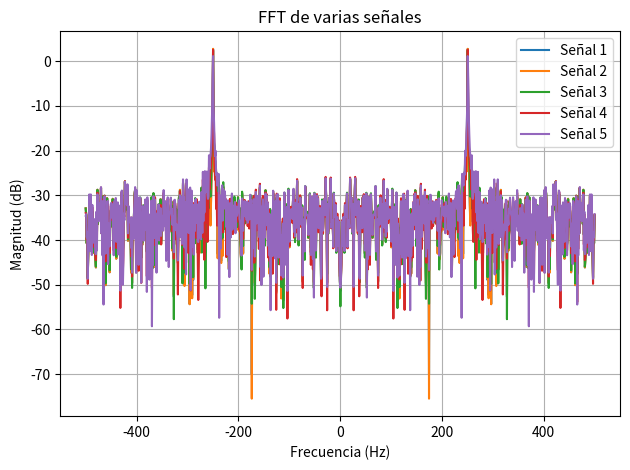
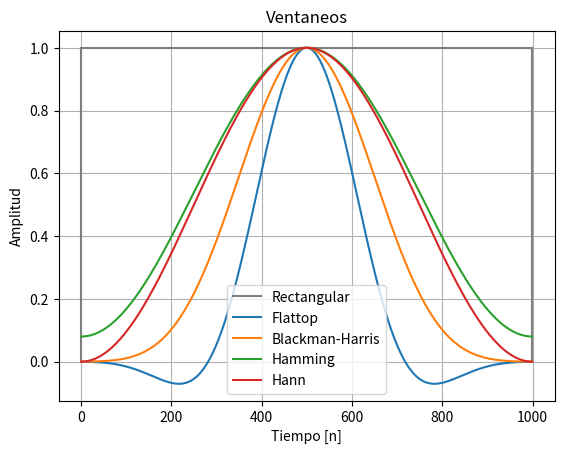
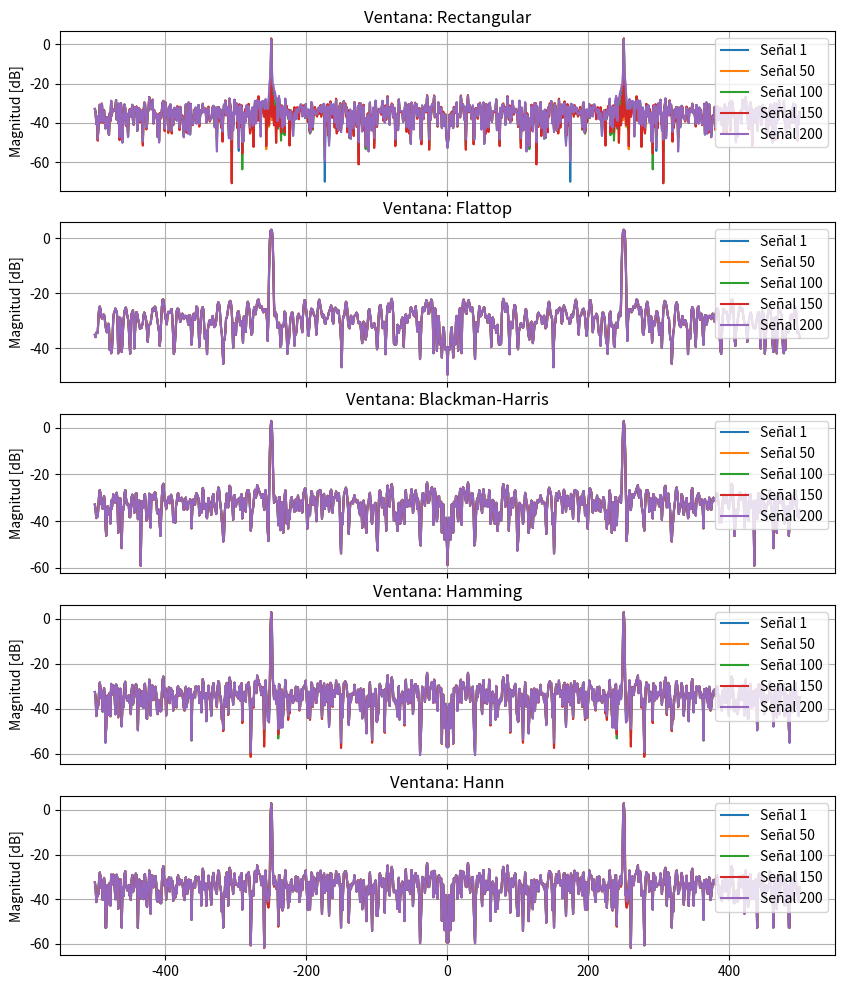

Here is the Python script that generated these plots, in order:
#!/usr/bin/env python3
# -*- coding: utf-8 -*-
"""
Created on Wed Apr  9 18:44:34 2025

@author: lmaru"""

#%% Consigna

"""Para una señal x(k)=a1⋅sen(Ω1⋅k)+n(k) siendo Ω1=Ω0+fr⋅2πN, con Ω0=π2 y las variables aleatorias definidas por
   fr∼U(−1/2,1/2) (uniforme) y n∼N(0,σ2) (normal). 
   Evalúe los siguientes estimadores de a1 y Ω1: 
                                     a1^^=|Xiw(Ω)|=|F{x(k)⋅wi(k)}| y Ω^1=arg maxf{P^}
   Siguiendo las siguientes consignas:
       .Considere 200 realizaciones de 1000 muestras para cada experimento.
       .Parametrice para SNR's de 3 y 10 db.
                                 
"""
"""
TAREA SEMANAL 4 - Primeras nociones de la estimacion espectral
La estimación espectral es una técnica utilizada en el procesamiento de señales para determinar cómo se
distribuye la potencia de una señal en función de la frecuencia.
Cuando una señal no es puramente periódica (por ejemplo, una onda senoidal), sino que contiene componentes 
aleatorios o ruidosos (como una grabación de voz, una señal eléctrica, o una medición física), no es posible 
simplemente aplicar una transformada de Fourier y esperar un resultado limpio. La estimación espectral permite 
hacer esto de forma más robusta.
"""

#%% módulos y funciones a importar
import numpy as np
from scipy.signal.windows import hamming, hann, blackmanharris, flattop
from scipy.fft import fft, fftshift
import matplotlib.pyplot as plt
#%% Datos de la simulacion

fs = 1000.0           # frecuencia de muestreo (Hz)
N = 1000            # cantidad de muestras
ts = 1/fs           # tiempo de muestreo
df = fs/N           # resolución espectral

N_Test = 200        # Numero de pruebas

SNR = 10            # Signal to Noise Ratio 
 
"""De la definición de SNR y asumiendo potencia de la señal normalizada llego 
al valor que debe tener la potencia de ruido para respetar el SNR requerido.
De esta manera tengo resuelta la experiencia para ambas SNR prescriptas."""
Sigma2 = 10**(-10/SNR) #Potencia de ruido

Omega_0 = fs/4      # Nos ponemos a mitad de banda digital
"""Esto viene prescripto en el enunciado y tiene la intención de generar
frecuencias que oscilen +- medio bin del centro de banda digital."""
#%% Genero mi matriz de 1000x200 de la senoidal

"""Defino la amplitud que ya calculamos en otras TS para que la potencia de las
200 senoidales quede normalizada"""
A1 = np.sqrt(2) 

"""Genero el vector de 1x200 frecuencias, 200 valores extraidos de una 
distribución uniforme de -1,2 a 1/2 y le fuerzo las dimensiones con reshape"""
fr = np.random.uniform(-1/2,1/2,N_Test).reshape(1,N_Test)
  
Omega_1 = Omega_0 + fr*df                       # Genero mi Omega_1 de 1x200

# Genero vector de tiempo para meterlo como mi matriz de 1000x200 en el seno 
tt = np.linspace(0, (N-1)*ts, N).reshape(N,1)    #vector columna de 1000x1
tt = np.tile(tt, (1, N_Test))  # tile repite esa columna 200 veces, queda de 1000x200

""" Al mutiplicar omega_1 con tt numpy por defecto multiplica término a término
como tt es de 1000x200 entiende que tiene que expandir dimensionalmente a 
omega_1 para poder hacer el producto término a término, lo hace automáticamente
y por eso S es de 1000x200 
"""
S = A1 * np.sin(2 * np.pi * Omega_1 * tt)

"""Grafico la columna 0 del tiempo y la columna cero de S, para corroborar que 
tengo una senoidal pura de una frecuenia de alrededor de 250hz en cada columa, 
pero en cambio veo algo como una envolvente que módula la señal,pero si pongo 
omega_0=1 veo lo que espero ver"""
############################GRAFICO DE CHEQUEO#################################
# plt.figure(1)
# plt.plot(tt[:,0], S[:,0:5])  # ahora sí, una senoidal limpia
# #plt.stem(tt[:,0], S[:,0],basefmt=" ")
# plt.xlabel("Tiempo [s]")
# plt.ylabel("Amplitud")
# plt.title("Senoidal número 1")
# plt.grid(True)
#%% Genero el ruido para la señal
# Para poder general la señal de ruido, tenemos que tener una distribucion normal con un N(o,sigma)

Media = 0                   # Media
SD_Sigma = np.sqrt(Sigma2)  # Desvio standar a partir de la pot calculada antes 

nn = np.random.normal(Media, SD_Sigma, N).reshape(N,1)  # Genero señal de ruido 1000x1
nn = np.tile(nn, (1,N_Test))                            # tile repite esa columna 200 veces, queda de 1000x200


#%% Sumo la matriz de senoidales con el ruido
Signal = S + nn
"""Grafico la columna 0 del tiempo y la columna cero de Signal, para corroborar 
que se haya añadido el ruido. Se ve el ruido, pero con el mismo patrón que cuando 
grafique la senoidal pura, se ve como una envolvente que módula la señal, 
nuevamente si cambio a omega_0=1 veo algo más razonable"""
############################GRAFICO DE CHEQUEO#################################
# plt.figure(1)
# plt.plot(tt[:,0], Signal[:,0:5])  # ahora sí, una senoidal limpia
# plt.xlabel("Tiempo [s]")
# plt.ylabel("Amplitud")
# plt.title("Senoidal + ruido")
# plt.grid(True)

#%% Calcular la FFT de cada señal en la matriz Signal

XF = fft(Signal, axis=0)  # FFT en cada columna (cada señal) eso lo garantizo con el axis
XF = fftshift(XF, axes=0) # Centramos el espectro, ahora axes garantiza el reordenamiento vertical
XF_norm = XF/np.max(np.abs(XF)) #normalizo
frec = np.linspace(-fs/2, fs/2, N)  # Eje de frec apropiado para el orden que impone fftshift

#%% Graficamos la magnitud de la FFT para algunas señales
for i in range(5): #no encuentro otra manera de poner las etiquetas sin el for
    plt.plot(frec, 10 * np.log10(2 * np.abs(XF_norm[:, i])**2), label=f'Señal {i+1}')
    
plt.xlabel("Frecuencia (Hz)")
plt.ylabel("Magnitud (dB)") 
plt.title("FFT de varias señales")
plt.grid(True)
plt.legend()
plt.tight_layout()
plt.show()

#%% Genero las ventanas flattop, blackmanharris, hamming y hann
w_rect = np.ones((N,1))  # Ventana rectangular explícitada
w_flattop = flattop(N).reshape(N,1)
w_blackmanharris = blackmanharris(N).reshape(N,1)
w_hamming = hamming(N).reshape(N,1)
w_hann = hann(N).reshape(N,1)

# Graficar ventanas
n=np.arange(N)
plt.figure(2)
plt.plot(n, w_rect, color='gray' ,label='Rectangular')
plt.vlines(x=0, ymin=0, ymax=1, color='gray')
plt.vlines(x=N-1, ymin=0, ymax=1, color='gray')
plt.plot(n, w_flattop, label='Flattop')
plt.plot(n, w_blackmanharris, label='Blackman-Harris')
plt.plot(n, w_hamming, label='Hamming')
plt.plot(n, w_hann, label='Hann')
plt.title('Ventaneos')
plt.xlabel('Tiempo [n]')
plt.ylabel('Amplitud')
plt.legend()
plt.grid(True)
#%% Enventaneo la señal

W_Flattop = Signal *w_flattop
W_Flattop = fft(W_Flattop , axis=0)
W_Flattop = fftshift(W_Flattop , axes=0)  # Centramos el espectro
W_Flattop_norm = W_Flattop / np.max(np.abs(W_Flattop))


W_Blackmanharris = Signal *w_blackmanharris
W_Blackmanharris = fft(W_Blackmanharris , axis=0)
W_Blackmanharris = fftshift(W_Blackmanharris , axes=0)  # Centramos el espectro
W_Blackmanharris_norm = W_Blackmanharris / np.max(np.abs(W_Blackmanharris))

W_Hamming = Signal *w_hamming
W_Hamming = fft(W_Hamming , axis=0)
W_Hamming = fftshift(W_Hamming , axes=0)  # Centramos el espectro
W_Hamming_norm = W_Hamming / np.max(np.abs(W_Hamming))

W_Hann = Signal *w_hann
W_Hann = fft(W_Hann , axis=0)
W_Hann = fftshift(W_Hann , axes=0)  # Centramos el espectro
W_Hann_norm = W_Hann / np.max(np.abs(W_Hann))


#%% Visualización

#almaceno matrices en un diccionario
ventanas = {
    'Rectangular': XF_norm,
    'Flattop': W_Flattop_norm,
    'Blackman-Harris': W_Blackmanharris_norm,
    'Hamming': W_Hamming_norm,
    'Hann': W_Hann_norm
}

"""Defino el número de señales y creo un vector con 5 valores entre 0 y 199 
equiespaciados y enteros""" 
num_senales = 5
indices = np.linspace(0, N_Test-1, num_senales, dtype=int)

"""Creo 5 subplots de una sola columna y almaceno sus atributos en fig y axs.
Además defino el tamaño y con sharex comparten el eje x para que se alineen."""
fig, axs = plt.subplots(len(ventanas), 1, figsize=(10, 12), sharex=True)

"""Con un for recorro cada ax en axs y lo zipeo con el diccionario ""ventanas"
esto me devuelve unos ejes con un nombre y su correspondiente matriz normalizada
que recorro con otro for para generar los graficos de la cant de señales definida.
"""
for ax, (nombre, matriz_fft) in zip(axs, ventanas.items()):
    for i in indices:
        ax.plot(frec, 10 * np.log10(2 * np.abs(matriz_fft[:, i])**2), label=f'Señal {i+1}')
    ax.set_title(f"Ventana: {nombre}")
    ax.set_ylabel("Magnitud [dB]")
    ax.grid(True)
    ax.legend()


